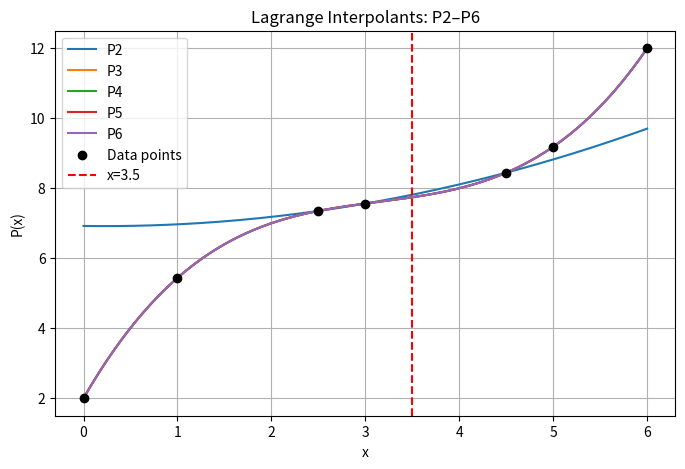

Here is the Python script that generated this plot:
import numpy as np
import matplotlib.pyplot as plt

x_data = np.array([0, 1, 2.5, 3, 4.5, 5, 6], dtype=float)
y_data = np.array([2.0, 5.43750, 7.35160, 7.56250, 8.44530, 9.18750, 12.0], dtype=float)

#to calculate L
def lagrange_basis(x_nodes, j, x):
    L = 1.0
    for m, xm in enumerate(x_nodes):
        if m != j:
            L *= (x - xm) / (x_nodes[j] - xm)
    return L

def lagrange_poly(x_nodes, y_nodes, x):
    n = len(x_nodes)
    P = 0
    for j in range(n):
        P += y_nodes[j] * lagrange_basis(x_nodes, j, x)
    return P

# Task 1(a) Quadratic interpolant near x = 3.5
# Pick 3 nodes closest to x=3.5: x = [3, 2.5, 4.5]
nodes_indices_quad = [2, 3, 4]
x_quad = x_data[nodes_indices_quad]
y_quad = y_data[nodes_indices_quad]

P2_3_5 = lagrange_poly(x_quad, y_quad, 3.5)
print("P2(3.5) =", P2_3_5)

# Task 1(b) Cubic interpolant near x=3.5
# Pick 4 nodes closest to x=3.5: x = [2.5, 3, 4.5, 5]
nodes_indices_cubic = [2, 3, 4, 5]
x_cubic = x_data[nodes_indices_cubic]
y_cubic = y_data[nodes_indices_cubic]

P3_3_5 = lagrange_poly(x_cubic, y_cubic, 3.5)
print("P3(3.5) =", P3_3_5)

# Optional: Higher-degree interpolants using all points
degrees = [4, 5, 6]  # P4, P5, P6 using first n+1 points
Pk_values = [P2_3_5, P3_3_5]
for n in degrees:
    x_n = x_data[:n+1]
    y_n = y_data[:n+1]
    P_val = lagrange_poly(x_n, y_n, 3.5)
    Pk_values.append(P_val)

#calculate delta
deltas = [Pk_values[i+1] - Pk_values[i] for i in range(len(Pk_values)-1)]

print("\nDegree\tP(3.5)\t\tDelta")
for i, P_val in enumerate(Pk_values):
    delta = deltas[i-1] if i > 0 else 0
    print(f"{i+2}\t{P_val:.6f}\t{delta:.6f}")
    


x_plot = np.linspace(min(x_data), max(x_data), 200)
plt.figure(figsize=(8,5))

x_nodes_list = [x_quad, x_cubic, x_data[:5], x_data[:6], x_data[:7]]  # P2, P3, P4, P5, P6
y_nodes_list = [y_quad, y_cubic, y_data[:5], y_data[:6], y_data[:7]]
labels = ['P2', 'P3', 'P4', 'P5', 'P6']

for label, xn, yn in zip(labels, x_nodes_list, y_nodes_list):
    y_plot = np.array([lagrange_poly(xn, yn, xi) for xi in x_plot])
    plt.plot(x_plot, y_plot, label=label)

plt.scatter(x_data, y_data, color='black', zorder=5, label='Data points')

plt.axvline(3.5, color='red', linestyle='--', label='x=3.5')

plt.xlabel("x")
plt.ylabel("P(x)")
plt.title("Lagrange Interpolants: P2–P6")
plt.legend()
plt.grid(True)
plt.show()
